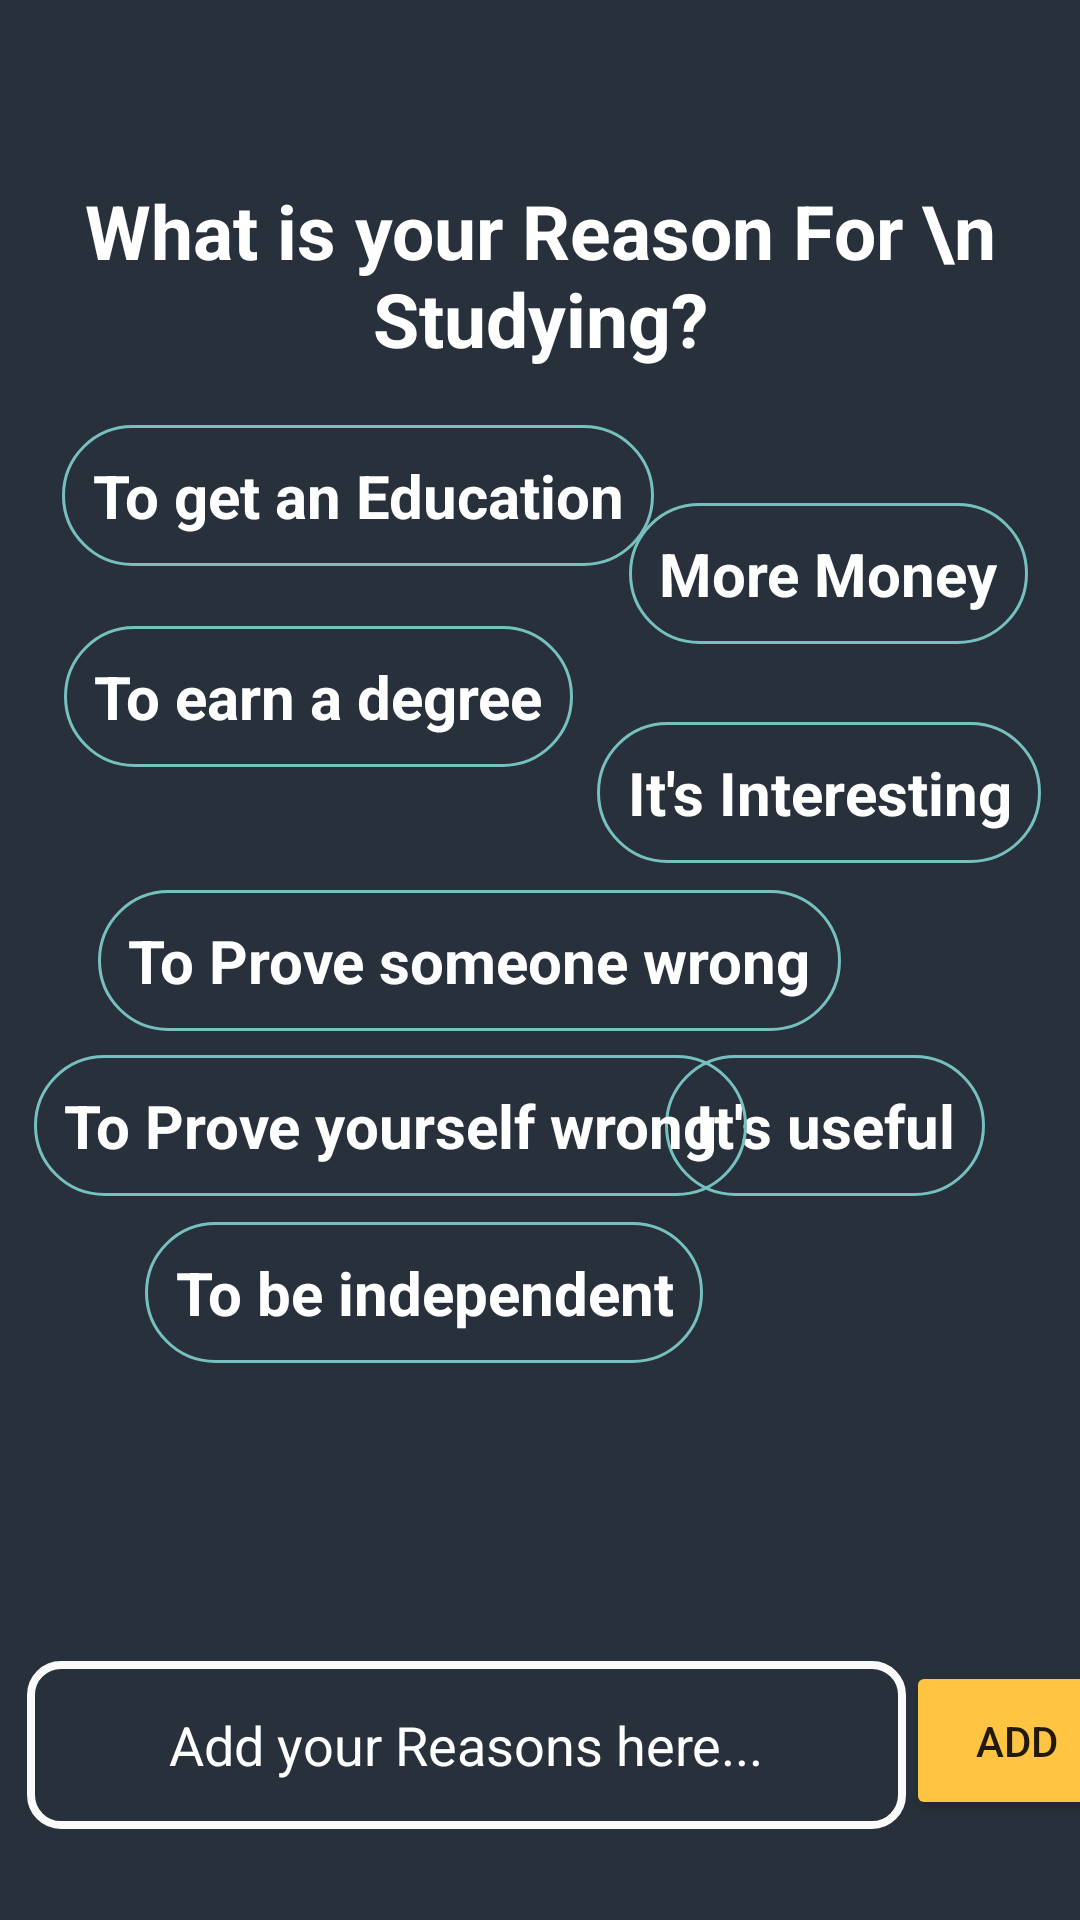

Produce the Android XML layout that renders to this screen, including the resource entries it uses.
<!-- AndroidManifest.xml: application theme Theme.Hafezni -->
<!-- res/layout/activity_reason_for_study.xml -->
<?xml version="1.0" encoding="utf-8"?>
<androidx.constraintlayout.widget.ConstraintLayout xmlns:android="http://schemas.android.com/apk/res/android"
    xmlns:app="http://schemas.android.com/apk/res-auto"
    xmlns:tools="http://schemas.android.com/tools"
    android:layout_width="match_parent"
    android:layout_height="match_parent"
    android:background="@color/hafezni_dark"
    tools:context=".ReasonForStudyActivity">

    <TextView
        android:id="@+id/tv1"
        android:layout_width="wrap_content"
        android:layout_height="wrap_content"
        android:background="@drawable/navbar_button"
        android:gravity="center_horizontal"
        android:text="It's useful"
        android:textAlignment="center"
        android:textColor="@color/white"
        android:textSize="20dp"
        android:textStyle="bold"
        app:layout_constraintBottom_toBottomOf="parent"
        app:layout_constraintEnd_toEndOf="parent"
        app:layout_constraintHorizontal_bias="0.875"
        app:layout_constraintStart_toStartOf="parent"
        app:layout_constraintTop_toTopOf="parent"
        app:layout_constraintVertical_bias="0.593" />

    <TextView
        android:id="@+id/tv2"
        android:layout_width="wrap_content"
        android:layout_height="wrap_content"
        android:background="@drawable/navbar_button"
        android:gravity="center_horizontal"
        android:text="To be independent"
        android:textAlignment="center"
        android:textColor="@color/white"
        android:textSize="20dp"
        android:textStyle="bold"
        app:layout_constraintBottom_toBottomOf="parent"
        app:layout_constraintEnd_toEndOf="parent"
        app:layout_constraintHorizontal_bias="0.278"
        app:layout_constraintStart_toStartOf="parent"
        app:layout_constraintTop_toTopOf="parent"
        app:layout_constraintVertical_bias="0.687" />

    <TextView
        android:id="@+id/tv3"
        android:layout_width="wrap_content"
        android:layout_height="wrap_content"
        android:background="@drawable/navbar_button"
        android:gravity="center_horizontal"
        android:text="To Prove yourself wrong"
        android:textAlignment="center"
        android:textColor="@color/white"
        android:textSize="20dp"
        android:textStyle="bold"
        app:layout_constraintBottom_toBottomOf="parent"
        app:layout_constraintEnd_toEndOf="parent"
        app:layout_constraintHorizontal_bias="0.093"
        app:layout_constraintStart_toStartOf="parent"
        app:layout_constraintTop_toTopOf="parent"
        app:layout_constraintVertical_bias="0.593" />

    <TextView
        android:id="@+id/tv4"
        android:layout_width="wrap_content"
        android:layout_height="wrap_content"
        android:gravity="center_horizontal"
        android:text="What is your Reason For \n Studying?"
        android:textAlignment="center"
        android:textColor="@color/white"
        android:textSize="25dp"
        android:textStyle="bold"
        app:layout_constraintBottom_toBottomOf="parent"
        app:layout_constraintEnd_toEndOf="parent"
        app:layout_constraintStart_toStartOf="parent"
        app:layout_constraintTop_toTopOf="parent"
        app:layout_constraintVertical_bias="0.104" />

    <TextView
        android:id="@+id/tv5"
        android:layout_width="wrap_content"
        android:layout_height="wrap_content"
        android:background="@drawable/navbar_button"
        android:gravity="center_horizontal"
        android:text="To get an Education"
        android:textAlignment="center"
        android:textColor="@color/white"
        android:textSize="20dp"
        android:textStyle="bold"
        app:layout_constraintBottom_toBottomOf="parent"
        app:layout_constraintEnd_toEndOf="parent"
        app:layout_constraintHorizontal_bias="0.127"
        app:layout_constraintStart_toStartOf="parent"
        app:layout_constraintTop_toTopOf="parent"
        app:layout_constraintVertical_bias="0.239" />

    <TextView
        android:id="@+id/tv6"
        android:layout_width="wrap_content"
        android:layout_height="wrap_content"
        android:background="@drawable/navbar_button"
        android:gravity="center_horizontal"
        android:text="More Money"
        android:textAlignment="center"
        android:textColor="@color/white"
        android:textSize="20dp"
        android:textStyle="bold"
        app:layout_constraintBottom_toBottomOf="parent"
        app:layout_constraintEnd_toEndOf="parent"
        app:layout_constraintHorizontal_bias="0.924"
        app:layout_constraintStart_toStartOf="parent"
        app:layout_constraintTop_toTopOf="parent"
        app:layout_constraintVertical_bias="0.283" />

    <TextView
        android:id="@+id/tv7"
        android:layout_width="wrap_content"
        android:layout_height="wrap_content"
        android:background="@drawable/navbar_button"
        android:gravity="center_horizontal"
        android:text="To earn a degree"
        android:textAlignment="center"
        android:textColor="@color/white"
        android:textSize="20dp"
        android:textStyle="bold"
        app:layout_constraintBottom_toBottomOf="parent"
        app:layout_constraintEnd_toEndOf="parent"
        app:layout_constraintHorizontal_bias="0.112"
        app:layout_constraintStart_toStartOf="parent"
        app:layout_constraintTop_toTopOf="parent"
        app:layout_constraintVertical_bias="0.352" />

    <TextView
        android:id="@+id/tv8"
        android:layout_width="wrap_content"
        android:layout_height="wrap_content"
        android:background="@drawable/navbar_button"
        android:gravity="center_horizontal"
        android:text="To Prove someone wrong"
        android:textAlignment="center"
        android:textColor="@color/white"
        android:textSize="20dp"
        android:textStyle="bold"
        app:layout_constraintBottom_toBottomOf="parent"
        app:layout_constraintEnd_toEndOf="parent"
        app:layout_constraintHorizontal_bias="0.291"
        app:layout_constraintStart_toStartOf="parent"
        app:layout_constraintTop_toTopOf="parent" />

    <TextView
        android:id="@+id/tv9"
        android:layout_width="wrap_content"
        android:layout_height="wrap_content"
        android:background="@drawable/navbar_button"
        android:gravity="center_horizontal"
        android:text="It's Interesting"
        android:textAlignment="center"
        android:textColor="@color/white"
        android:textSize="20dp"
        android:textStyle="bold"
        app:layout_constraintBottom_toBottomOf="parent"
        app:layout_constraintEnd_toEndOf="parent"
        app:layout_constraintHorizontal_bias="0.938"
        app:layout_constraintStart_toStartOf="parent"
        app:layout_constraintTop_toTopOf="parent"
        app:layout_constraintVertical_bias="0.406" />

    <EditText
        android:id="@+id/editTextTextPersonName2"
        android:layout_width="293dp"
        android:layout_height="56dp"
        android:layout_gravity="center_horizontal"
        android:background="@drawable/edit_round"
        android:ems="10"
        android:hint="Add your Reasons here..."
        android:inputType="textPersonName"
        android:textAlignment="center"
        android:textColorHint="@color/white"
        app:layout_constraintBottom_toBottomOf="parent"
        app:layout_constraintEnd_toEndOf="parent"
        app:layout_constraintHorizontal_bias="0.135"
        app:layout_constraintStart_toStartOf="parent"
        app:layout_constraintTop_toTopOf="parent"
        app:layout_constraintVertical_bias="0.948"

        />

    <Button
        android:id="@+id/addbtn"
        android:layout_width="74dp"
        android:layout_height="53dp"
        android:backgroundTint="@color/hafezni_Gold"
        android:text="Add"
        app:layout_constraintBottom_toBottomOf="parent"
        app:layout_constraintEnd_toEndOf="parent"
        app:layout_constraintHorizontal_bias="0.0"
        app:layout_constraintStart_toEndOf="@+id/editTextTextPersonName2"
        app:layout_constraintTop_toTopOf="parent"
        app:layout_constraintVertical_bias="0.943" />

</androidx.constraintlayout.widget.ConstraintLayout>
<!-- resources referenced by this layout -->
<resources>
  <color name="hafezni_Gold">#FFC542</color>
  <color name="hafezni_dark">#28313B</color>
  <color name="white">#FFFFFFFF</color>
  <!-- drawable edit_round (drawable) -->
  <?xml version="1.0" encoding="utf-8"?>
  <shape xmlns:android="http://schemas.android.com/apk/res/android">
  
  
      <corners android:radius="10dp"/>
      <solid android:color="@color/hafezni_dark" />
      <stroke android:color="#FAFAFA" android:width="2.5dp" />
  
  </shape>
  <!-- drawable navbar_button (drawable) -->
  <?xml version="1.0" encoding="utf-8"?>
  <selector xmlns:android="http://schemas.android.com/apk/res/android">
  
      <item >
          <shape android:shape="rectangle">
              <solid/>
              <corners android:radius="100dp"/>
              <stroke android:color="@color/hafezni_Teal"
                  android:width="1dp"/>
              <padding android:left="10dp"
                  android:right="10dp"
                  android:top="10dp"
                  android:bottom="10dp"/>
  
          </shape>
      </item>
  
  </selector>
  <style name="Theme.Hafezni" parent="Theme.MaterialComponents.DayNight.NoActionBar">
          
          <item name="colorPrimary">@color/teal_200   </item>
          <item name="colorPrimaryVariant">@color/hafezni_Teal</item>
          <item name="colorOnPrimary">@color/white</item>
          
          <item name="colorSecondary">@color/teal_200</item>
          <item name="colorSecondaryVariant">@color/teal_700</item>
          <item name="colorOnSecondary">@color/black</item>
          
          <item name="android:statusBarColor" tools:targetApi="l">?attr/colorPrimaryVariant</item>
          
      </style>
  <color name="hafezni_Teal">#77C0C0</color>
  <color name="teal_200">#FF03DAC5</color>
  <color name="teal_700">#FF018786</color>
  <color name="black">#FF000000</color>
</resources>
